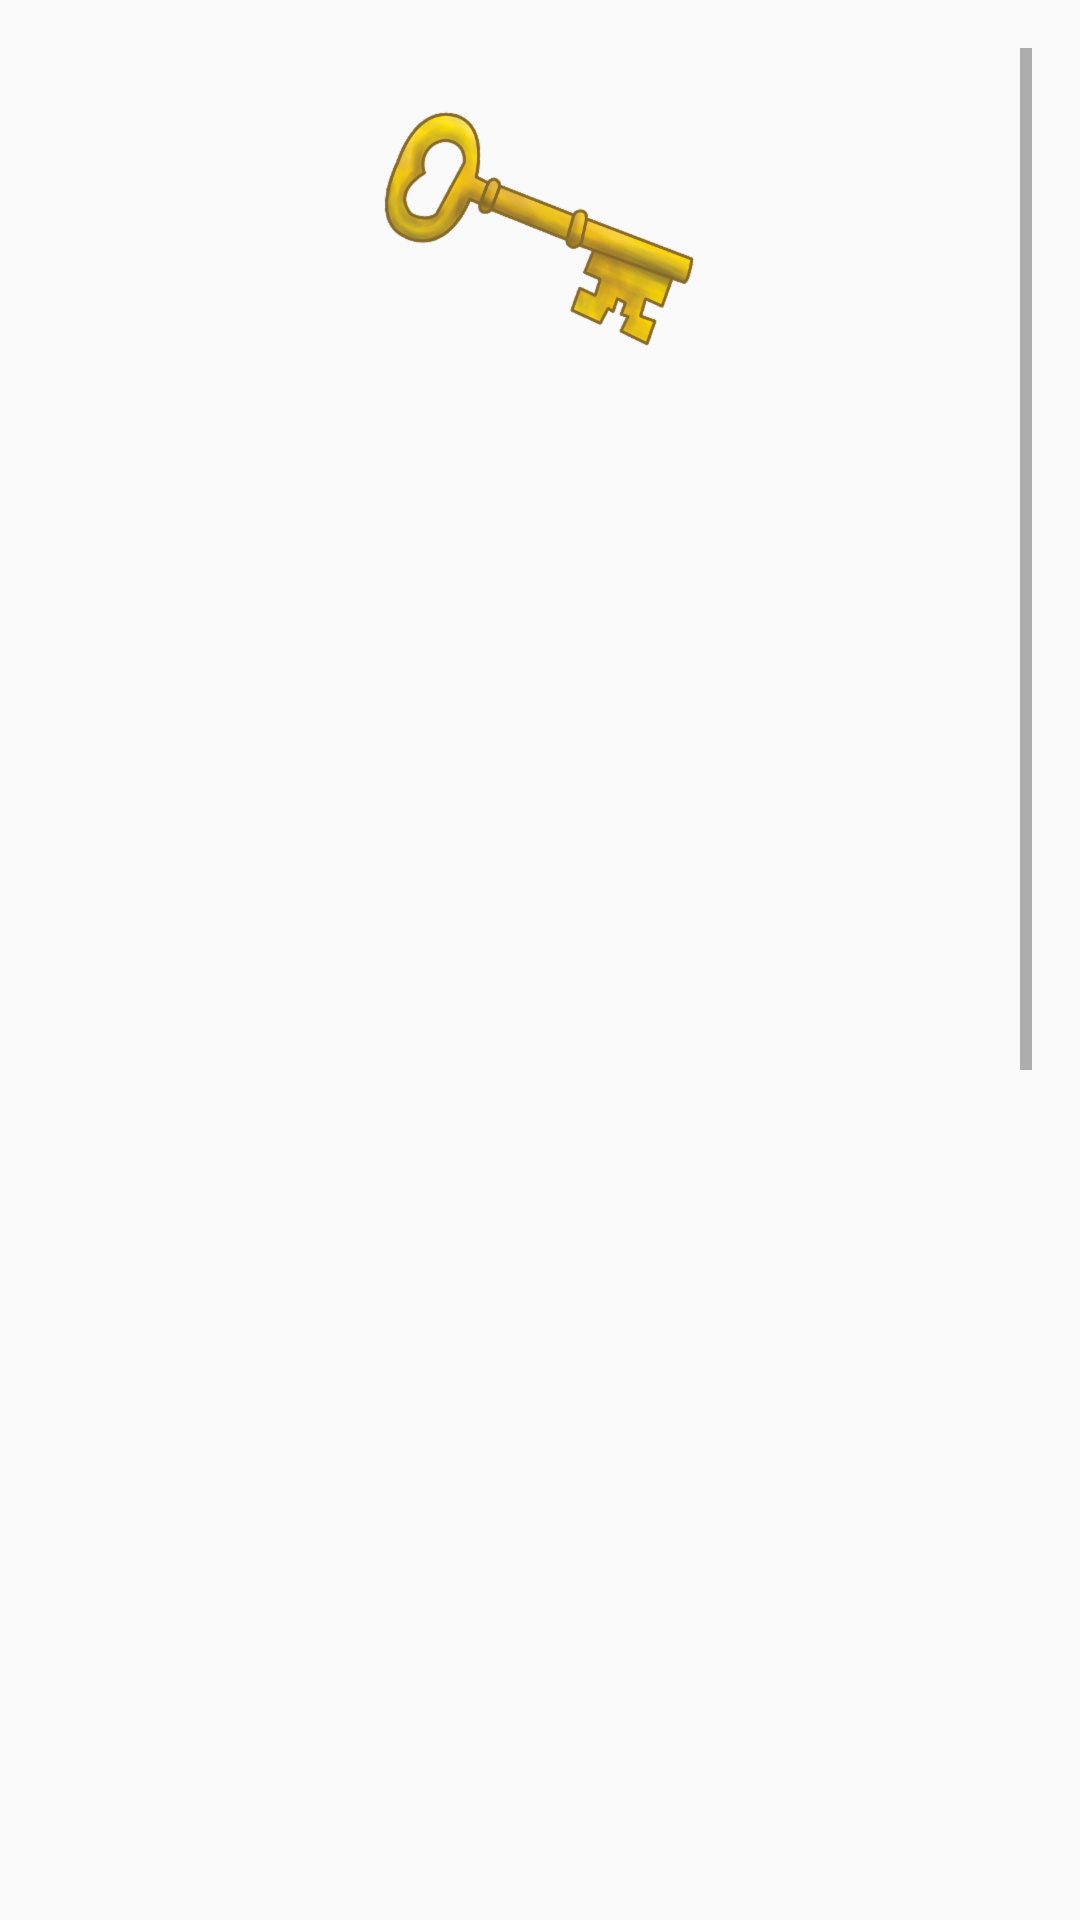

Android layout source for this screen:
<!-- AndroidManifest.xml: application theme AppTheme -->
<!-- res/layout/activity_chest_game.xml -->
<?xml version="1.0" encoding="utf-8"?>
<RelativeLayout xmlns:android="http://schemas.android.com/apk/res/android"
    xmlns:tools="http://schemas.android.com/tools" android:layout_width="match_parent"
    android:layout_height="match_parent" android:paddingLeft="@dimen/activity_horizontal_margin"
    android:paddingRight="@dimen/activity_horizontal_margin"
    android:paddingTop="@dimen/activity_vertical_margin"
    android:paddingBottom="@dimen/activity_vertical_margin"
    android:id="@+id/chest_game_layout"
    tools:context="gotr.bgu.final_project.ChestGameActivity">

    <ScrollView
        android:layout_width="fill_parent"
        android:layout_height="fill_parent"
        android:id="@+id/scrollView"
        android:layout_alignParentTop="true"
        android:layout_centerHorizontal="true" >

        <RelativeLayout
            android:layout_width="match_parent"
            android:layout_height="wrap_content"
            android:gravity="fill_horizontal|fill_vertical"
            android:tag="background">

            <Button
                android:layout_width="wrap_content"
                android:layout_height="wrap_content"
                android:text="Click to continue"
                android:id="@+id/button"
                android:layout_centerHorizontal="true"
                android:layout_marginTop="1000dp"
                android:visibility="invisible"

                />

            <Button
                android:layout_width="match_parent"
                android:layout_height="wrap_content"
                android:text="To the next game"
                android:id="@+id/btnDone"
                android:layout_centerHorizontal="true"
                android:visibility="gone"
                android:layout_marginTop="1000dp"
                android:onClick="doneChallenge"
                />


            <EditText
                android:layout_width="match_parent"
                android:layout_height="wrap_content"
                android:inputType="textShortMessage"
                android:singleLine="true"
                android:imeOptions="actionDone"
                android:ems="10"
                android:layout_marginTop="1000dp"
                android:id="@+id/editText"
                android:layout_centerHorizontal="true"
                android:visibility="invisible"
                android:tag="all_that_glitters_is_not_fold" />

            <TextView
                android:layout_width="match_parent"
                android:layout_height="wrap_content"
                android:text="Please write: 'All that glitters is not gold'. "
                android:id="@+id/whattowriteText"
                android:visibility="gone"
                android:layout_marginTop="1000dp"
                android:layout_above="@+id/editText"
                android:layout_centerHorizontal="true"
                android:textAlignment="center" />

            <ImageView
                android:layout_width="wrap_content"
                android:layout_height="wrap_content"
                android:id="@+id/key"
                android:src="@drawable/keystepstep6"
                android:layout_centerHorizontal="true"
                android:tag="key" />
            <ImageView
                android:layout_width="wrap_content"
                android:layout_height="wrap_content"
                android:id="@+id/closeChest"
                android:layout_marginTop="1000dp"
                android:src="@drawable/chestclose"
                android:layout_centerHorizontal="true"

                android:tag="close_chest" />
            <ImageView
                android:layout_width="wrap_content"
                android:layout_height="wrap_content"
                android:id="@+id/openChest"
                android:layout_marginTop="1000dp"
                android:src="@drawable/openchest"
                android:layout_centerHorizontal="true"
                android:visibility="invisible"
                android:tag="open_chest" />

        </RelativeLayout>
    </ScrollView>

</RelativeLayout>
<!-- resources referenced by this layout -->
<resources>
  <dimen name="activity_horizontal_margin">16dp</dimen>
  <dimen name="activity_vertical_margin">16dp</dimen>
  <!-- drawable chestclose: png bitmap (drawable-hdpi, 25921 bytes) -->
  <!-- drawable keystepstep6: png bitmap (drawable-hdpi, 18885 bytes) -->
  <!-- drawable openchest: png bitmap (drawable-hdpi, 31615 bytes) -->
  <style name="AppTheme" parent="Theme.AppCompat.Light.DarkActionBar">
          
      </style>
</resources>
